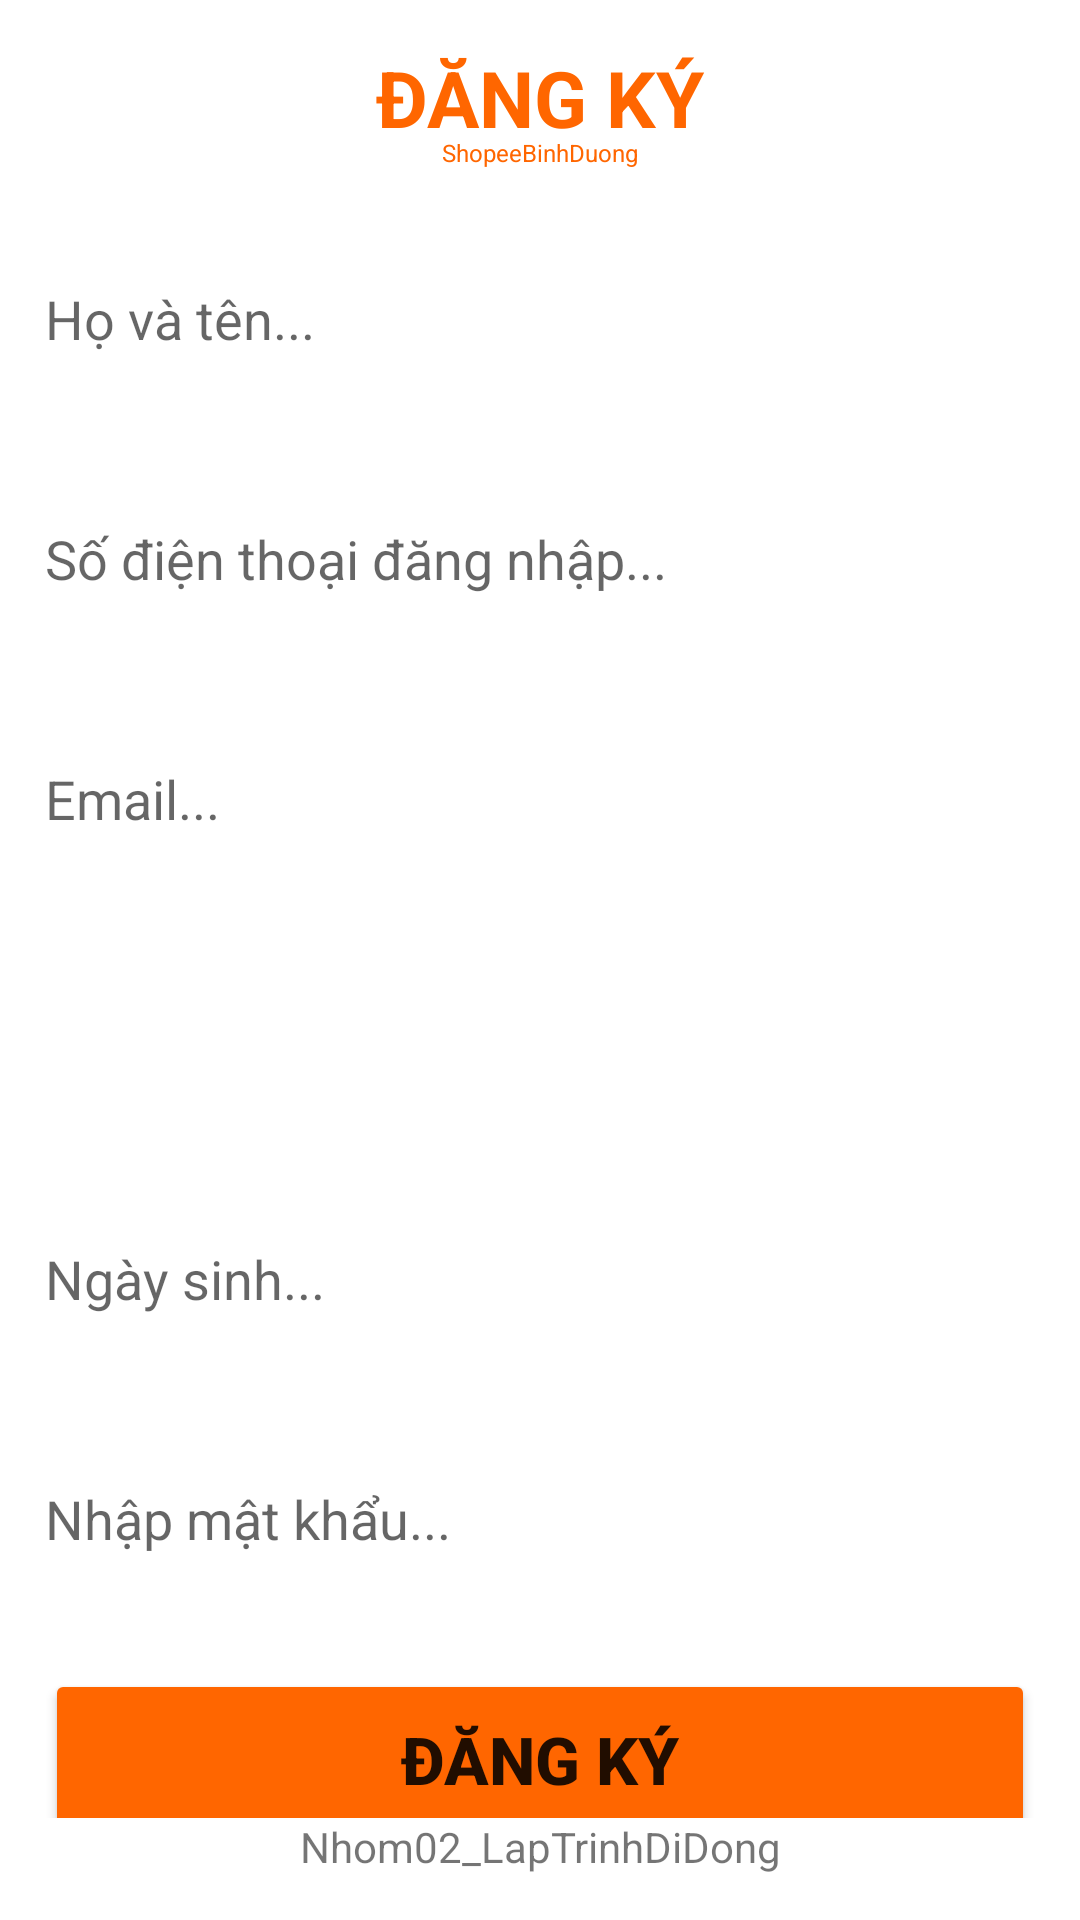

Layout XML and referenced resources for this Android screen:
<!-- AndroidManifest.xml: application theme Theme.Nhom02_BanTraSua -->
<!-- res/layout/activity_sign_up.xml -->
<?xml version="1.0" encoding="utf-8"?>
<androidx.constraintlayout.widget.ConstraintLayout xmlns:android="http://schemas.android.com/apk/res/android"
    xmlns:app="http://schemas.android.com/apk/res-auto"
    xmlns:tools="http://schemas.android.com/tools"
    android:layout_width="match_parent"
    android:layout_height="match_parent"
    tools:context=".SignUp">
    <LinearLayout
        android:layout_width="match_parent"
        android:layout_height="match_parent"
        android:orientation="vertical"
        android:layout_margin="15dp">

        <LinearLayout
            android:layout_width="match_parent"
            android:layout_height="0dp"
            android:layout_weight="1"
            android:orientation="vertical">
            <TextView
                android:id="@+id/textView2"
                android:layout_width="match_parent"
                android:layout_height="wrap_content"
                android:text="ĐĂNG KÝ"
                android:gravity="center_horizontal"
                android:textSize="26dp"
                android:textStyle="bold"
                android:textColor="@color/orange"/>

            <TextView
                android:id="@+id/textView17"
                android:layout_width="match_parent"
                android:layout_height="wrap_content"
                android:text="ShopeeBinhDuong"
                android:textSize="8dp"
                android:textColor="@color/orange"
                android:gravity="center_horizontal"
                android:layout_marginTop="-5dp"
                android:layout_marginBottom="20dp"/>
            <EditText
                android:id="@+id/edtTenKhachHang"
                android:layout_width="match_parent"
                android:layout_height="60dp"
                android:ems="10"
                android:inputType="textPersonName"
                android:text=""
                android:hint="Họ và tên..."
                android:background="@drawable/boder"/>

            <TextView
                android:id="@+id/tvHoTenErr"
                android:layout_width="match_parent"
                android:layout_height="20dp"
                android:text=""
                android:textSize="12dp"
                android:textColor="@color/red"/>

            <EditText
                android:id="@+id/edtSDTDangNhap"
                android:layout_width="match_parent"
                android:layout_height="60dp"
                android:ems="10"
                android:inputType="textPersonName"
                android:text=""
                android:hint="Số điện thoại đăng nhập..."
                android:background="@drawable/boder"/>

            <TextView
                android:id="@+id/tvSDTerr"
                android:layout_width="match_parent"
                android:layout_height="20dp"
                android:text=""
                android:textSize="12dp"
                android:textColor="@color/red"/>

            <EditText
            android:id="@+id/edtEmail"
            android:layout_width="match_parent"
            android:layout_height="60dp"
            android:ems="10"
            android:inputType="textPersonName"
            android:text=""
            android:hint="Email..." android:background="@drawable/boder"/>

            <TextView
                android:id="@+id/tvEmailErr"
                android:layout_width="match_parent"
                android:layout_height="20dp"
                android:text=""
                android:textSize="12dp"
                android:textColor="@color/red"/>
            <Spinner
                android:id="@+id/SpinnerGioiTinh"
                android:layout_width="match_parent"
                android:layout_height="60dp"
                android:background="@drawable/boder"/>
            <TextView
                android:id="@+id/tvGTErr"
                android:layout_width="match_parent"
                android:layout_height="20dp"
                android:text=""
                android:textSize="12dp"
                android:textColor="@color/red"/>
            <EditText
                android:id="@+id/editTextDate"
                android:layout_width="match_parent"
                android:layout_height="60dp"
                android:ems="10"
                android:inputType="textPersonName"
                android:background="@drawable/boder"
                android:hint="Ngày sinh..."/>

            <TextView
                android:id="@+id/tvNgáyinhErr"
                android:layout_width="match_parent"
                android:layout_height="20dp"
                android:text=""
                android:textSize="12dp"
                android:textColor="@color/red"/>

            <EditText
                android:id="@+id/edtMatKhau"
                android:layout_width="match_parent"
                android:layout_height="60dp"
                android:ems="10"
                android:inputType="textPassword"
                android:text=""
                android:hint="Nhập mật khẩu..."
                android:background="@drawable/boder"/>

            <TextView
                android:id="@+id/tvPassErr"
                android:layout_width="match_parent"
                android:layout_height="20dp"
                android:text=""
                android:textSize="12dp"
                android:textColor="@color/red" />
            <Button
                android:id="@+id/btnDangKy"
                android:layout_width="match_parent"
                android:layout_height="60dp"
                android:text="Đăng KÝ"
                android:textSize="22dp"
                android:textStyle="bold"
                android:backgroundTint="@color/orange"/>
            <TextView
                android:id="@+id/tvDangNhap"
                android:layout_width="match_parent"
                android:layout_height="20dp"
                android:text="Đăng nhập"
                android:textSize="16dp"
                android:textColor="@color/purple_700"
                android:layout_marginBottom="20dp"
                android:layout_marginTop="10dp"/>


        </LinearLayout>
        <TextView
            android:id="@+id/textView23"
            android:layout_width="match_parent"
            android:layout_height="wrap_content"
            android:text="Nhom02_LapTrinhDiDong"
            android:gravity="center_horizontal"
            android:layout_gravity="bottom"/>


    </LinearLayout>

</androidx.constraintlayout.widget.ConstraintLayout>
<!-- resources referenced by this layout -->
<resources>
  <color name="orange">#FF6600</color>
  <color name="purple_700">#FF3700B3</color>
  <color name="red">#FF0000</color>
  <style name="Theme.Nhom02_BanTraSua" parent="Theme.MaterialComponents.DayNight.DarkActionBar">
          
          <item name="colorPrimary">@color/purple_500</item>
          <item name="colorPrimaryVariant">@color/purple_700</item>
          <item name="colorOnPrimary">@color/white</item>
          
          <item name="colorSecondary">@color/teal_200</item>
          <item name="colorSecondaryVariant">@color/teal_700</item>
          <item name="colorOnSecondary">@color/black</item>
          
          <item name="android:statusBarColor">?attr/colorPrimaryVariant</item>
          
      </style>
  <color name="purple_500">#FF6200EE</color>
  <color name="white">#FFFFFFFF</color>
  <color name="teal_200">#FF03DAC5</color>
  <color name="teal_700">#FF018786</color>
  <color name="black">#FF000000</color>
</resources>
